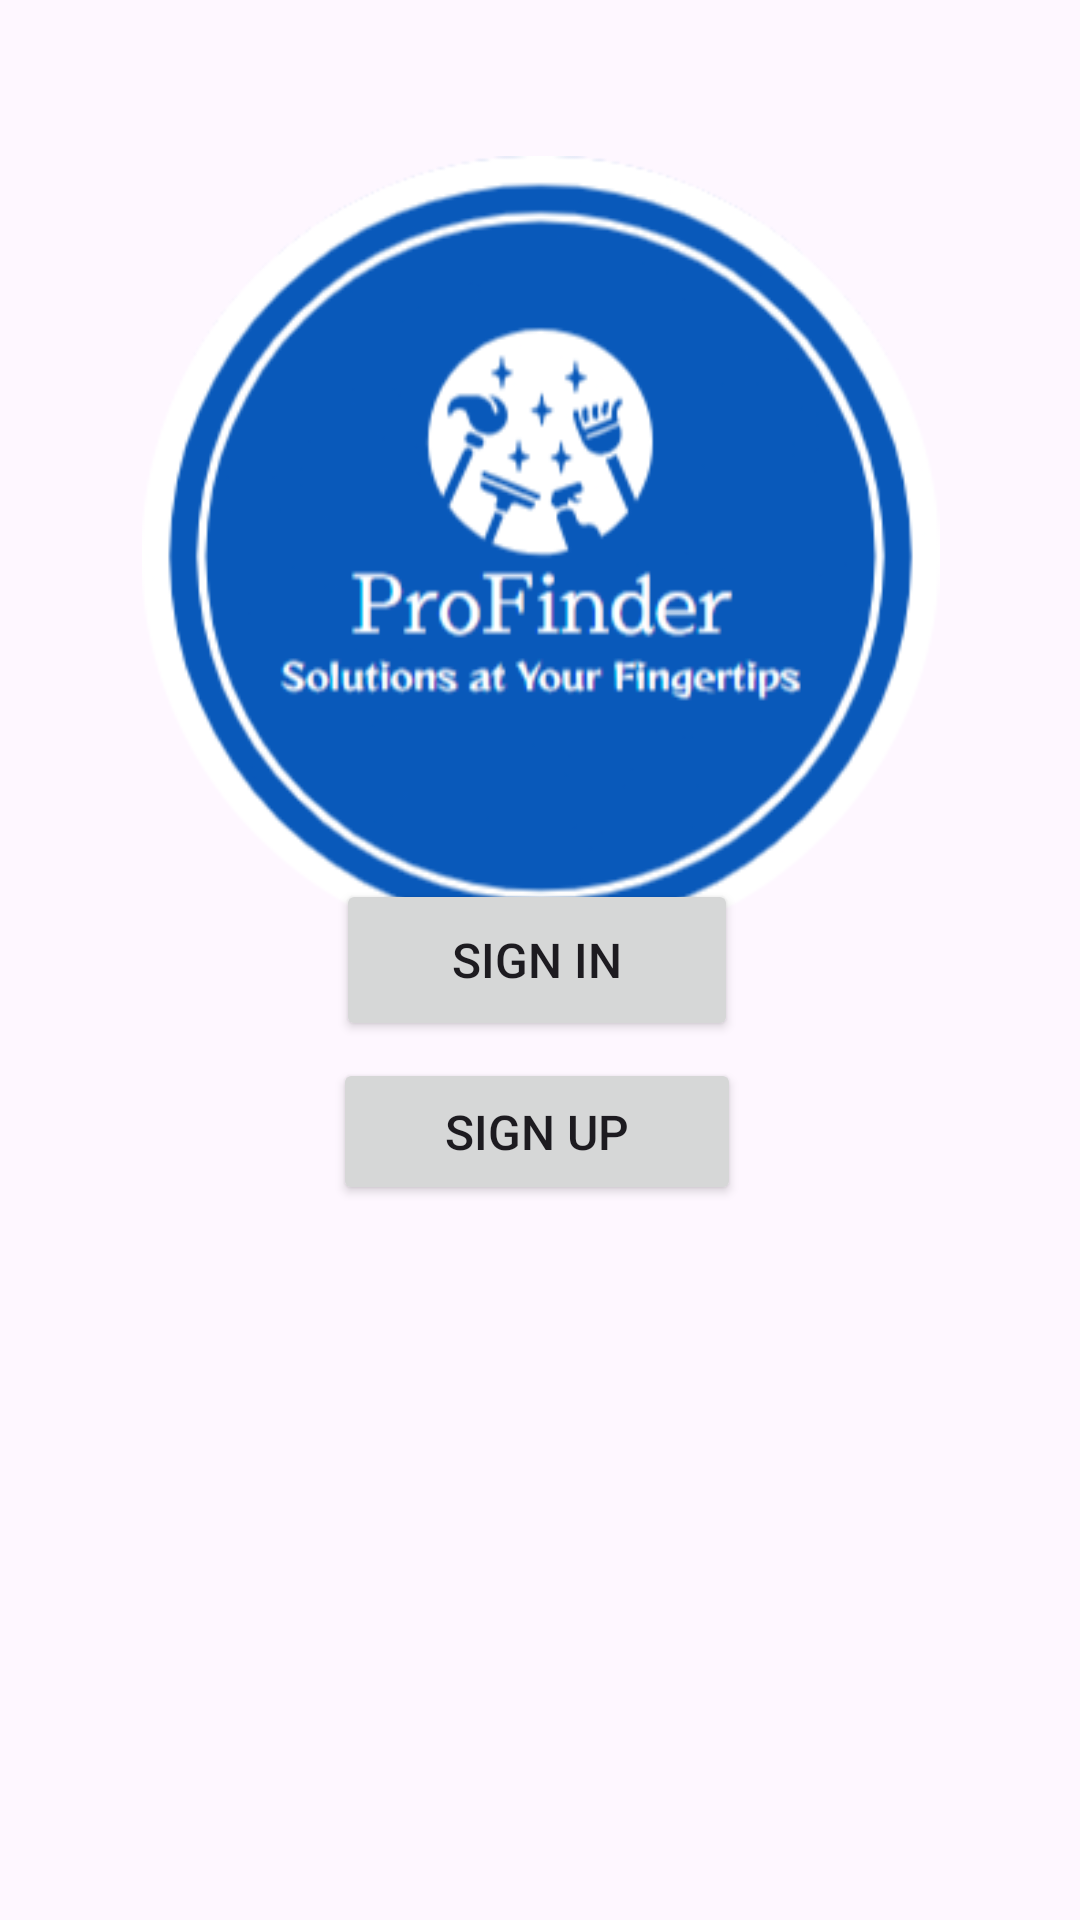

The Android layout XML behind this screen, and the referenced resources:
<!-- AndroidManifest.xml: application theme Theme.ServiceProviders -->
<!-- res/layout/activity_loginpage.xml -->
<?xml version="1.0" encoding="utf-8"?>
<androidx.constraintlayout.widget.ConstraintLayout xmlns:android="http://schemas.android.com/apk/res/android"
    xmlns:app="http://schemas.android.com/apk/res-auto"
    xmlns:tools="http://schemas.android.com/tools"
    android:id="@+id/main"
    android:layout_width="match_parent"
    android:layout_height="match_parent"
    tools:context=".Loginpage">

    <ImageView
        android:id="@+id/imageView2"
        android:layout_width="303dp"
        android:layout_height="266dp"
        android:contentDescription="@string/AppLogo"
        app:layout_constraintBottom_toBottomOf="parent"
        app:layout_constraintEnd_toEndOf="parent"
        app:layout_constraintHorizontal_bias="0.503"
        app:layout_constraintStart_toStartOf="parent"
        app:layout_constraintTop_toTopOf="parent"
        app:layout_constraintVertical_bias="0.139"
        app:srcCompat="@drawable/screenshot_2024_07_19_213618_modified" />

    <Button
        android:id="@+id/button"
        android:layout_width="134dp"
        android:layout_height="54dp"
        android:text="@string/sign_in"
        android:textSize="16sp"
        app:layout_constraintBottom_toBottomOf="parent"
        app:layout_constraintEnd_toEndOf="@+id/button2"
        app:layout_constraintStart_toStartOf="@+id/button2"
        app:layout_constraintTop_toTopOf="parent" />

    <Button
        android:id="@+id/button2"
        android:layout_width="136dp"
        android:layout_height="49dp"
        android:text="@string/sign_up"
        android:textSize="16sp"
        app:layout_constraintBottom_toBottomOf="parent"
        app:layout_constraintEnd_toEndOf="parent"
        app:layout_constraintHorizontal_bias="0.496"
        app:layout_constraintStart_toStartOf="parent"
        app:layout_constraintTop_toTopOf="parent"
        app:layout_constraintVertical_bias="0.597" />
</androidx.constraintlayout.widget.ConstraintLayout>
<!-- resources referenced by this layout -->
<resources>
  <!-- drawable screenshot_2024_07_19_213618_modified: png bitmap (drawable, 40315 bytes) -->
  <string name="AppLogo">TODO</string>
  <string name="sign_in">Sign In</string>
  <string name="sign_up">Sign Up</string>
  <style name="Theme.ServiceProviders" parent="android:Theme.Material.Light.NoActionBar" />
</resources>
